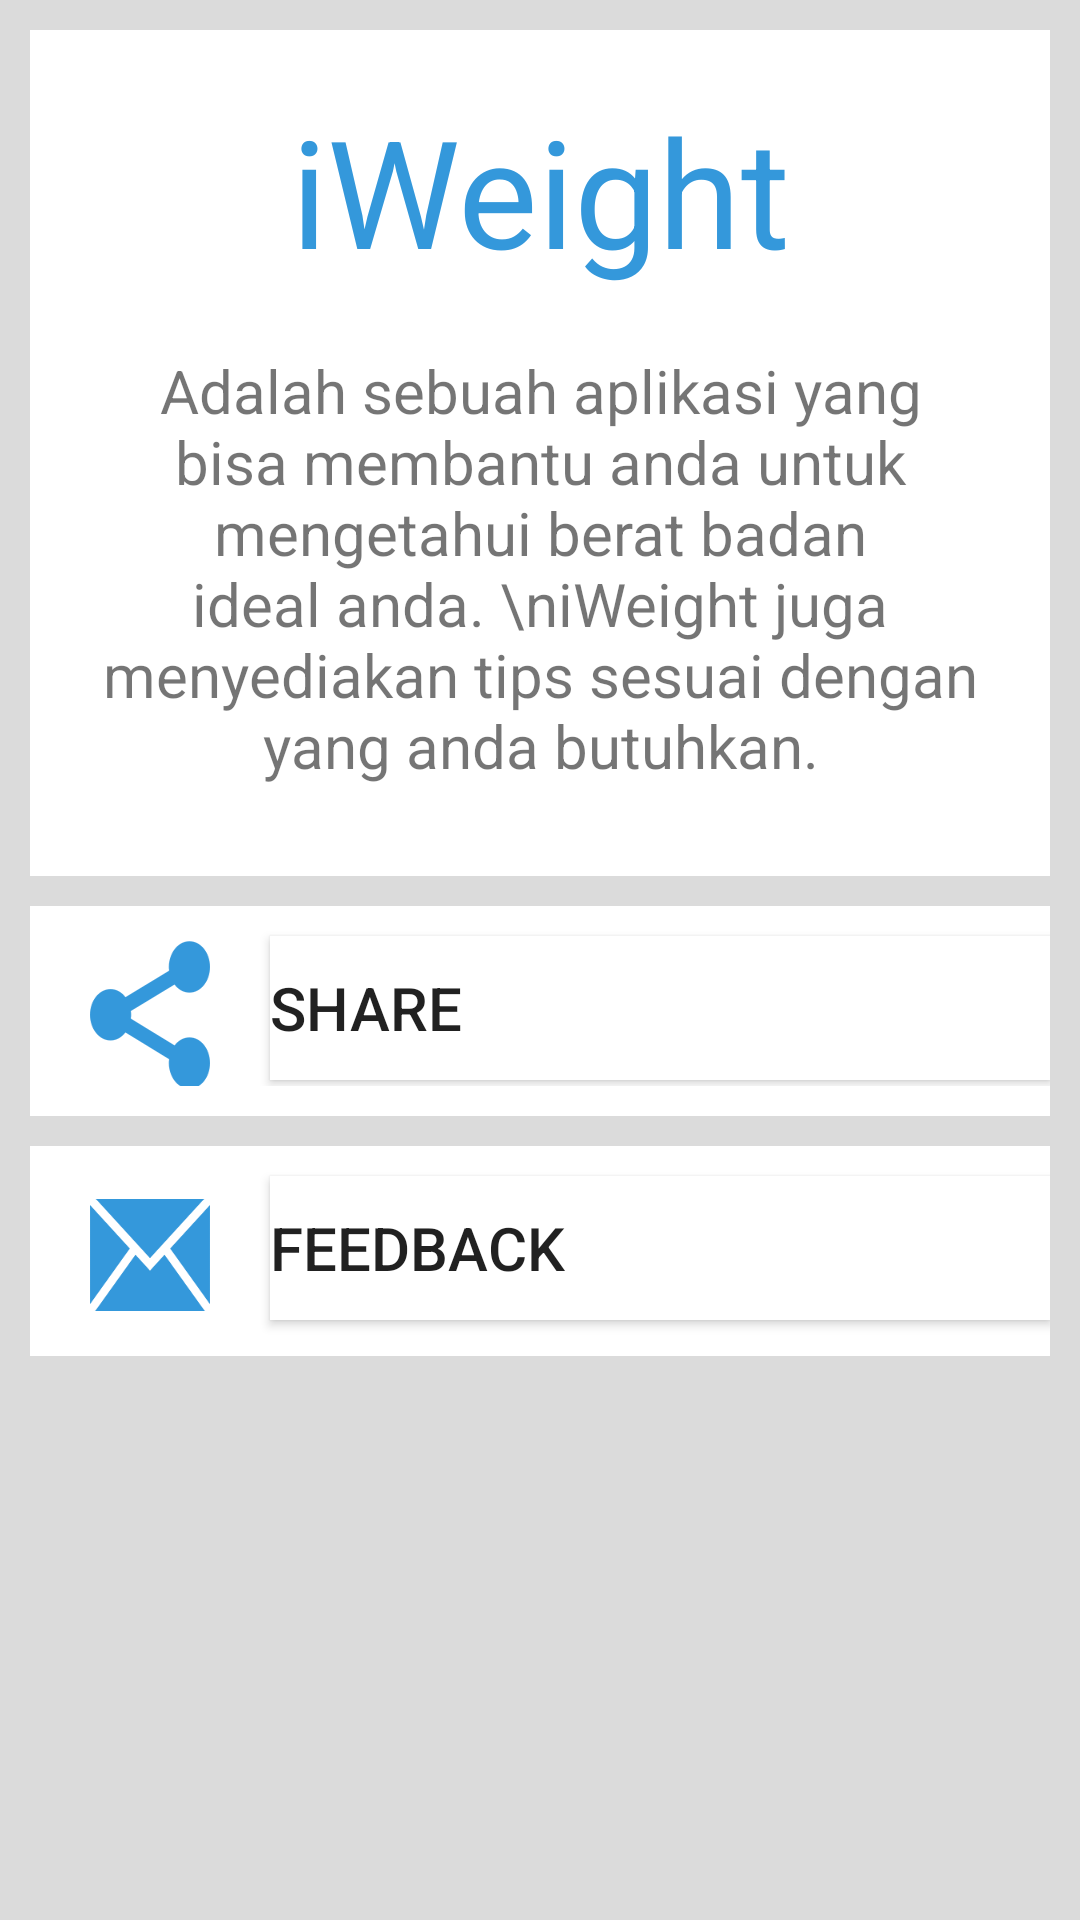

Android layout source for this screen:
<!-- AndroidManifest.xml: activity theme AppThemeAbout -->
<!-- res/layout/activity_about.xml -->
<?xml version="1.0" encoding="utf-8"?>
<RelativeLayout xmlns:android="http://schemas.android.com/apk/res/android"
    android:orientation="vertical" android:layout_width="match_parent"
    android:layout_height="match_parent"
    android:background="#dbdbdb">
    <LinearLayout
        android:layout_width="match_parent"
        android:layout_height="wrap_content"
        android:orientation="vertical"
        android:background="#fff"
        android:layout_margin="10dp">
        <TextView
            android:layout_width="match_parent"
            android:layout_height="wrap_content"
            android:text="iWeight"
            android:textSize="50sp"
            android:textColor="#3498db"
            android:layout_marginTop="20dp"
            android:textAlignment="center"/>
        <TextView
            android:layout_width="match_parent"
            android:layout_height="wrap_content"
            android:layout_marginLeft="20dp"
            android:layout_marginRight="20dp"
            android:text="Adalah sebuah aplikasi yang bisa membantu anda untuk mengetahui berat badan ideal anda.
\niWeight juga menyediakan tips sesuai dengan yang anda butuhkan."
            android:textSize="20sp"
            android:layout_marginTop="20dp"
            android:textAlignment="center"/>
        <View
            android:layout_width="match_parent"
            android:layout_height="10dip"
            android:layout_marginTop="30dp"
            android:background="#dbdbdb" />
        <LinearLayout
            android:id="@+id/LinearShare"
            android:layout_width="match_parent"
            android:layout_height="wrap_content"
            android:orientation="horizontal">
            <Button
                android:layout_width="100dp"
                android:layout_height="50dp"
                android:layout_marginTop="10dp"
                android:layout_marginLeft="20dp"
                android:background="@drawable/ico_share"
                android:layout_weight="1"/>
            <Button
                android:id="@+id/btnShare"
                android:layout_width="match_parent"
                android:layout_height="wrap_content"
                android:layout_weight="1"
                android:layout_marginTop="10dp"
                android:layout_marginLeft="20dp"
                android:text="Share"
                android:textSize="20sp"
                android:background="#fff"
                android:gravity="center_vertical"/>
        </LinearLayout>

        <View
            android:layout_width="match_parent"
            android:layout_height="10dip"
            android:layout_marginTop="10dp"
            android:background="#dbdbdb" />

        <LinearLayout
            android:id="@+id/LinearFeedBack"
            android:layout_width="match_parent"
            android:layout_height="wrap_content"
            android:orientation="horizontal">
            <Button
                android:layout_width="100dp"
                android:layout_height="50dp"
                android:layout_marginTop="10dp"
                android:layout_marginLeft="20dp"
                android:layout_marginBottom="10dp"
                android:background="@drawable/ico_feedback"
                android:layout_weight="1"/>
            <Button
                android:id="@+id/btnFeedback"
                android:layout_width="match_parent"
                android:layout_height="wrap_content"
                android:layout_weight="1"
                android:layout_marginTop="10dp"
                android:layout_marginLeft="20dp"
                android:layout_marginBottom="10dp"
                android:text="Feedback"
                android:background="#fff"
                android:textSize="20sp"
                android:gravity="center_vertical"/>
        </LinearLayout>
    </LinearLayout>
</RelativeLayout>
<!-- resources referenced by this layout -->
<resources>
  <!-- drawable ico_feedback: png bitmap (drawable, 5810 bytes) -->
  <!-- drawable ico_share: png bitmap (drawable, 5784 bytes) -->
  <style name="AppThemeAbout" parent="Theme.AppCompat.Light.DarkActionBar">
          
          <item name="colorPrimary">#3498db</item>
          <item name="colorPrimaryDark">@color/colorPrimaryDark</item>
          <item name="colorAccent">#3498db</item>
      </style>
  <color name="colorPrimaryDark">#303F9F</color>
</resources>
